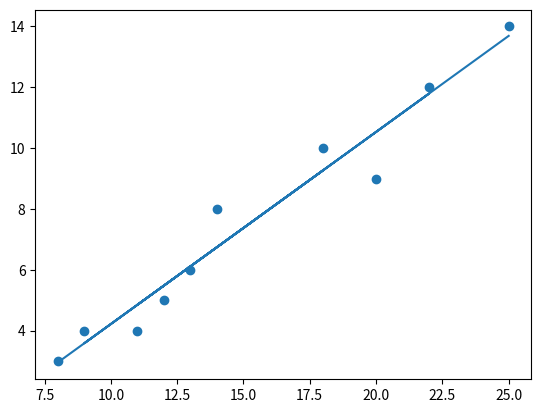

Reproduce this figure in Python. (Note: this script raises an exception after producing the figure.)
import matplotlib.pyplot as plt

#li is the list of points to do linear regression on
li= [(8,3),(18,10),(11,4),(13,6),(14,8),(22,12),(12,5),(9,4),(20,9),(25,14)]
#m a random slope, it way be any value
m = 1
# c is a random intercept, it maybe any value
c = 500
#learning_rate is the learning rate
learning_rate = 0.0001


#simple function that takes data(points) to be predicted, slope and intercept of the model to give the predicted value
def predict(points, slope, intercept):
    predict_list = []
    for point in points:
        x = point[0]
        y_predict = slope*x + intercept
        predict_list.append(y_predict)
    return predict_list

#Gives the RSS of the points and the prediction
def rss(points, prediction):
    rss = 0
    for i in range(0, len(prediction)):
        x = points[i][0]
        y = points[i][1]
        y_predict = prediction[i]

        rss += (y-y_predict)**2
    return rss

#finds the derivative of the RSS w.r.t. slope and intercept
def rss_derivative(points,slope, intercept):
    d_slope = 0
    d_intercept = 0
    for point in points:
        x = point[0]
        y = point[1]
        d_slope += 2*-x*(y-(slope*x+intercept))
        d_intercept += -2*(y-(slope*x+intercept))

    return  {'slope':d_slope, 'intercept':d_intercept}

#dictionary of derivatives of RSS w.r.t. slope and intercept 
derivatives = rss_derivative(li,m,c)


print("RSS before regression: ", rss(li, predict(li,m,c)))

#algorithm
while abs(derivatives['slope']) >= 0.001 or abs(derivatives['intercept']) >= 0.001:
    step_slope = derivatives['slope'] * learning_rate
    step_intercept = derivatives['intercept'] * learning_rate
    m -= step_slope
    c -= step_intercept

    derivatives = rss_derivative(li, m, c)



print("Slope: ",m, "Intercept: ",c)
print("RSS after regression: ", rss(li, predict(li,m,c)))


#Matplotlib to display the graph
xs = [x[0] for x in li]
ys = [x[1] for x in li]

x =  [x[0] for x in li]
y =[m*x + c for x in x]

plt.scatter(xs,ys)
plt.plot(x,y)

plt.grid(b=True, which='major', color='#666666', linestyle='-')
plt.minorticks_on()
plt.grid(b=True, which='minor', color='#999999', linestyle='-', alpha=0.2)
plt.margins(x=0.14,y=0.14)
for i_x, i_y in zip(xs, ys):
    plt.text(i_x, i_y, '({}, {})'.format(i_x, i_y))

plt.show()

